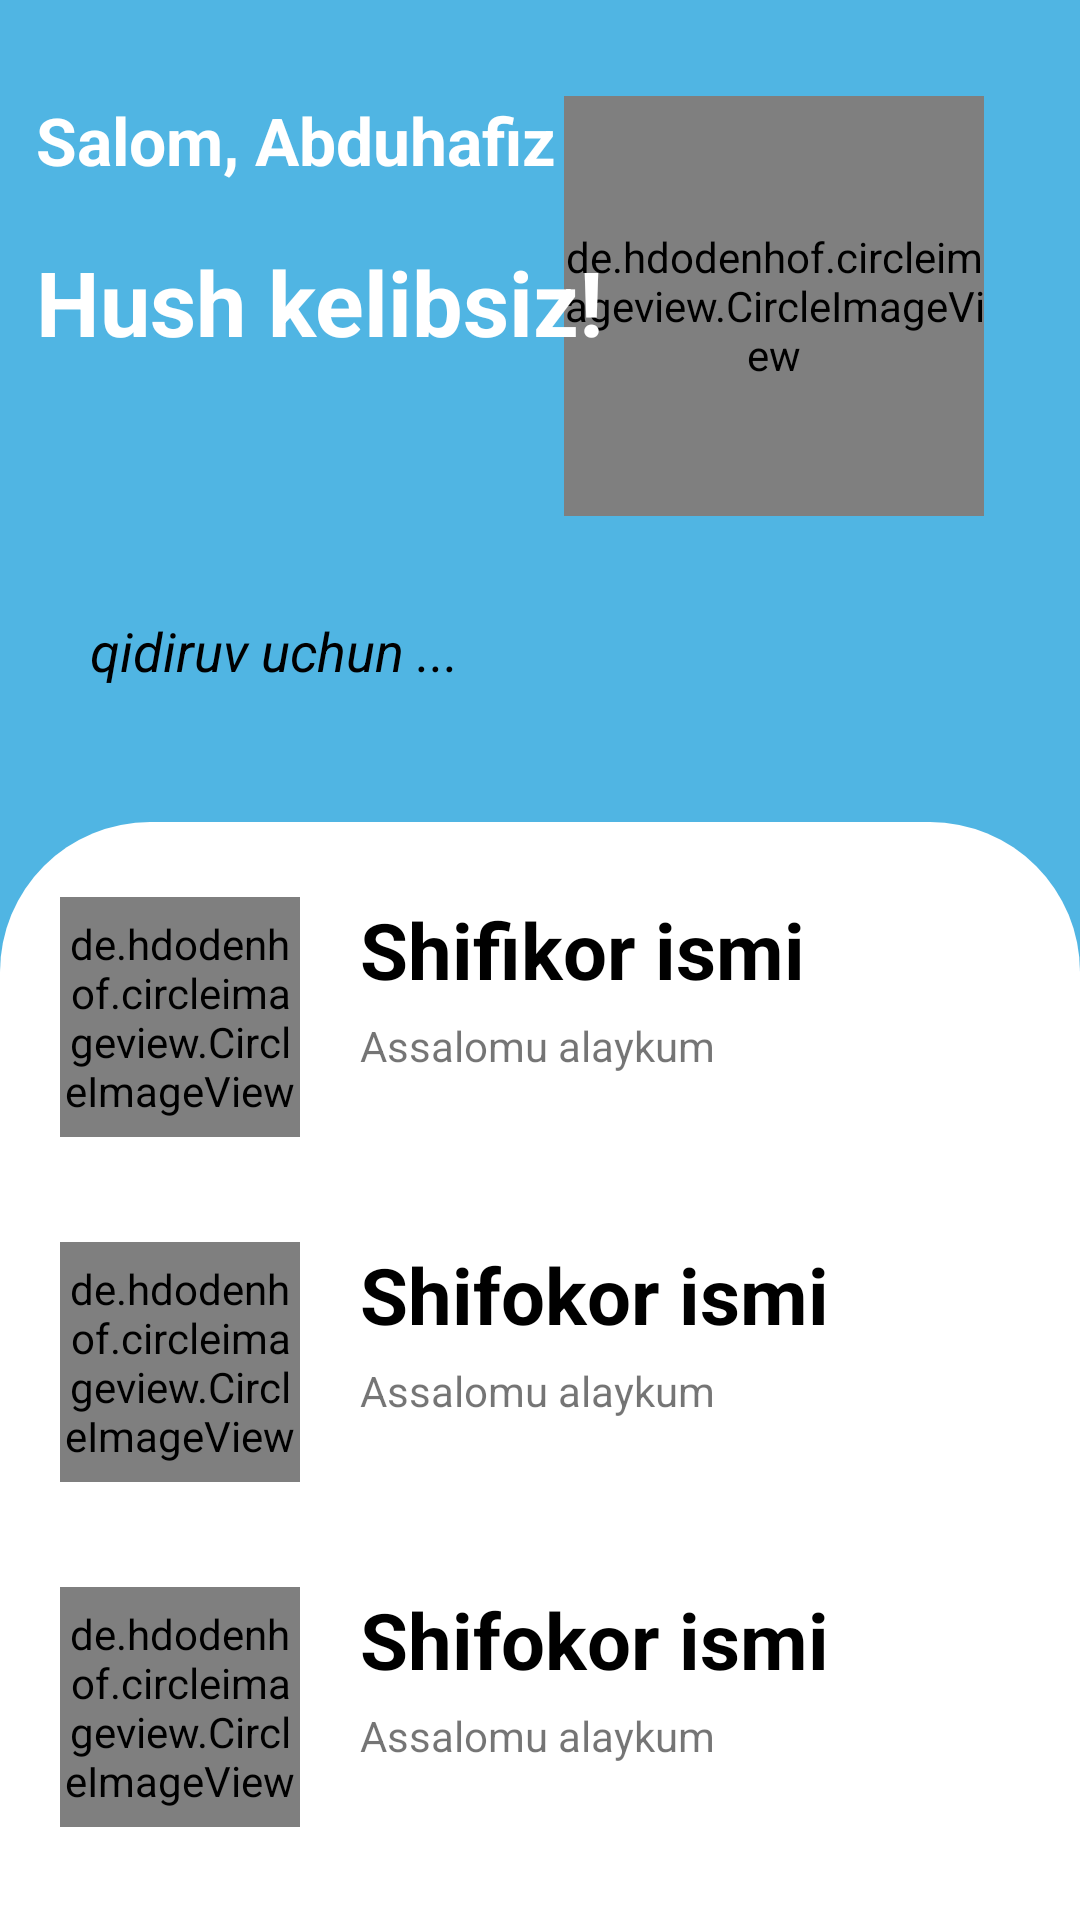

Reconstruct the res/layout file that produces this screen, plus the resources it refers to.
<!-- AndroidManifest.xml: activity theme Theme.SplashScreenActivityTheme -->
<!-- res/layout/activity_last.xml -->
<?xml version="1.0" encoding="utf-8"?>
 <androidx.constraintlayout.widget.ConstraintLayout xmlns:android="http://schemas.android.com/apk/res/android"
    xmlns:app="http://schemas.android.com/apk/res-auto"
    xmlns:tools="http://schemas.android.com/tools"
    android:layout_width="match_parent"
    android:layout_height="match_parent"
    android:background="#50B5E3"
    tools:context=".LastActivity">


    <de.hdodenhof.circleimageview.CircleImageView
        android:id="@+id/imageView5"
        android:layout_width="140dp"
        android:layout_height="140dp"
        android:layout_marginTop="32dp"
        android:layout_marginEnd="32dp"
        android:src="@drawable/images"
        app:layout_constraintEnd_toEndOf="parent"
        app:layout_constraintTop_toTopOf="parent"
        tools:layout_marginEnd="32dp" />

    <TextView
        android:id="@+id/textView2"
        android:layout_width="wrap_content"
        android:layout_height="wrap_content"
        android:layout_marginStart="12dp"
        android:text="Salom, Abduhafiz"
        android:textColor="#ffff"
        android:textSize="22sp"
        android:textStyle="bold"
        app:layout_constraintStart_toStartOf="parent"
        app:layout_constraintTop_toTopOf="@+id/imageView5" />

    <TextView
        android:id="@+id/textView3"
        android:layout_width="wrap_content"
        android:layout_height="wrap_content"
        android:layout_marginTop="16dp"
        android:text="Hush kelibsiz!"
        android:textColor="#ffff"
        android:textSize="30sp"
        android:textStyle="bold"
        app:layout_constraintBottom_toBottomOf="@+id/imageView5"
        app:layout_constraintStart_toStartOf="@+id/textView2"
        app:layout_constraintTop_toBottomOf="@+id/textView2"
        app:layout_constraintVertical_bias="0.055" />

    <EditText
        android:id="@+id/editTextTextPersonName"
        android:layout_width="0dp"
        android:layout_height="50dp"
        android:layout_margin="20dp"
        android:background="@drawable/search"
        android:drawableStart="@drawable/ic_search"
        android:drawablePadding="20dp"
        android:ems="10"
        android:hint="qidiruv uchun ..."
        android:inputType="textPersonName"
        android:paddingStart="10dp"
        android:textColorHint="@color/black"
        android:textStyle="italic"
        app:layout_constraintEnd_toEndOf="parent"
        app:layout_constraintStart_toStartOf="parent"
        app:layout_constraintTop_toBottomOf="@+id/imageView5" />
   <LinearLayout
        android:layout_width="match_parent"
        android:layout_height="0dp"
        android:layout_marginTop="32dp"
        android:background="@drawable/blue_white_backgorund"
        android:orientation="vertical"
        app:layout_constraintBottom_toBottomOf="parent"
        app:layout_constraintEnd_toEndOf="parent"
        app:layout_constraintHorizontal_bias="0.0"
        app:layout_constraintStart_toStartOf="parent"
        app:layout_constraintTop_toBottomOf="@+id/editTextTextPersonName">
        <RelativeLayout
            android:layout_width="match_parent"
            android:layout_height="wrap_content"
            android:layout_marginTop="15dp">

        <LinearLayout
            android:layout_width="wrap_content"
            android:layout_height="wrap_content"
            android:layout_marginVertical="10dp"
            android:orientation="horizontal">

            <de.hdodenhof.circleimageview.CircleImageView
                android:layout_width="80dp"
                android:layout_height="80dp"
                android:layout_marginStart="20dp"
                android:src="@drawable/images" />

            <LinearLayout
                android:layout_width="wrap_content"
                android:layout_height="wrap_content"
                android:layout_marginStart="20dp"
                android:orientation="vertical">

                <TextView
                    android:layout_width="wrap_content"
                    android:layout_height="wrap_content"
                    android:text="Shifikor ismi"
                    android:textColor="@color/black"
                    android:textSize="26sp"
                    android:textStyle="bold" />

                <TextView
                    android:layout_width="wrap_content"
                    android:layout_height="wrap_content"
                    android:layout_marginTop="5dp"
                    android:text="Assalomu alaykum" />
            </LinearLayout>
        </LinearLayout>
        </RelativeLayout>
        <RelativeLayout
            android:layout_width="match_parent"
            android:layout_height="wrap_content"
            android:layout_marginTop="15dp">

        <LinearLayout
            android:layout_width="wrap_content"
            android:layout_height="wrap_content"
            android:layout_marginVertical="10dp"
            android:orientation="horizontal">

            <de.hdodenhof.circleimageview.CircleImageView
                android:layout_width="80dp"
                android:layout_height="80dp"
                android:layout_marginStart="20dp"
                android:src="@drawable/images" />

            <LinearLayout
                android:layout_width="wrap_content"
                android:layout_height="wrap_content"
                android:layout_marginStart="20dp"
                android:orientation="vertical">

                <TextView
                    android:layout_width="wrap_content"
                    android:layout_height="wrap_content"
                    android:text="Shifokor ismi"
                    android:textColor="@color/black"
                    android:textSize="26sp"
                    android:textStyle="bold" />

                <TextView
                    android:layout_width="wrap_content"
                    android:layout_height="wrap_content"
                    android:layout_marginTop="5dp"
                    android:text="Assalomu alaykum" />
            </LinearLayout>
        </LinearLayout>
        </RelativeLayout>
        <RelativeLayout
            android:layout_width="match_parent"
            android:layout_height="wrap_content"
            android:layout_marginTop="15dp">

        <LinearLayout
            android:layout_width="wrap_content"
            android:layout_height="wrap_content"
            android:layout_marginVertical="10dp"
            android:orientation="horizontal">

            <de.hdodenhof.circleimageview.CircleImageView
                android:layout_width="80dp"
                android:layout_height="80dp"
                android:layout_marginStart="20dp"
                android:src="@drawable/images" />

            <LinearLayout
                android:layout_width="wrap_content"
                android:layout_height="wrap_content"
                android:layout_marginStart="20dp"
                android:orientation="vertical">

                <TextView
                    android:layout_width="wrap_content"
                    android:layout_height="wrap_content"
                    android:text="Shifokor ismi"
                    android:textColor="@color/black"
                    android:textSize="26sp"
                    android:textStyle="bold" />

                <TextView
                    android:layout_width="wrap_content"
                    android:layout_height="wrap_content"
                    android:layout_marginTop="5dp"
                    android:text="Assalomu alaykum" />
            </LinearLayout>
        </LinearLayout>
        </RelativeLayout>
        <RelativeLayout
            android:layout_width="match_parent"
            android:layout_height="wrap_content"
            android:layout_marginTop="15dp">

        <LinearLayout
            android:layout_width="wrap_content"
            android:layout_height="wrap_content"
            android:layout_marginVertical="10dp"
            android:orientation="horizontal">

            <de.hdodenhof.circleimageview.CircleImageView
                android:layout_width="80dp"
                android:layout_height="80dp"
                android:layout_marginStart="20dp"
                android:src="@drawable/images" />

            <LinearLayout
                android:layout_width="wrap_content"
                android:layout_height="wrap_content"
                android:layout_marginStart="20dp"
                android:orientation="vertical">

                <TextView
                    android:layout_width="wrap_content"
                    android:layout_height="wrap_content"
                    android:text="Shifokor ismi"
                    android:textColor="@color/black"
                    android:textSize="26sp"
                    android:textStyle="bold" />

                <TextView
                    android:layout_width="wrap_content"
                    android:layout_height="wrap_content"
                    android:layout_marginTop="5dp"
                    android:text="Assalomu alaykum" />
            </LinearLayout>
        </LinearLayout>
        </RelativeLayout>
    </LinearLayout>

</androidx.constraintlayout.widget.ConstraintLayout>
<!-- resources referenced by this layout -->
<resources>
  <!-- drawable blue_white_backgorund (drawable) -->
  <?xml version="1.0" encoding="utf-8"?>
  <selector xmlns:android="http://schemas.android.com/apk/res/android">
      <item>
          <shape android:shape="rectangle">
              <solid android:color="#fff"/>
              <corners android:topLeftRadius="50dp" android:topRightRadius="50dp"/>
  
  
  
  
          </shape>
      </item>
  
  </selector>
  <!-- drawable images: png bitmap (drawable-v24, 8959 bytes) -->
  <style name="Theme.SplashScreenActivityTheme" parent="Theme.AppCompat.Light.NoActionBar">
          
          <item name="colorPrimary">@color/purple_500</item>
          <item name="colorPrimaryVariant">@color/purple_700</item>
          <item name="colorOnPrimary">@color/white</item>
          
          <item name="colorSecondary">@color/teal_200</item>
          <item name="colorSecondaryVariant">@color/teal_700</item>
          <item name="colorOnSecondary">@color/black</item>
          
          <item name="android:statusBarColor" tools:targetApi="l">?attr/colorPrimaryVariant</item>
          
      </style>
  <!-- not gathered from this repository: default colours our renderer supplied (Android Studio template values) -->
  <color name="purple_500">#FF6200EE</color>
  <color name="purple_700">#FF3700B3</color>
  <color name="teal_200">#FF03DAC5</color>
  <color name="teal_700">#FF018786</color>
  <color name="black">#FF000000</color>
  <color name="white">#FFFFFFFF</color>
</resources>
